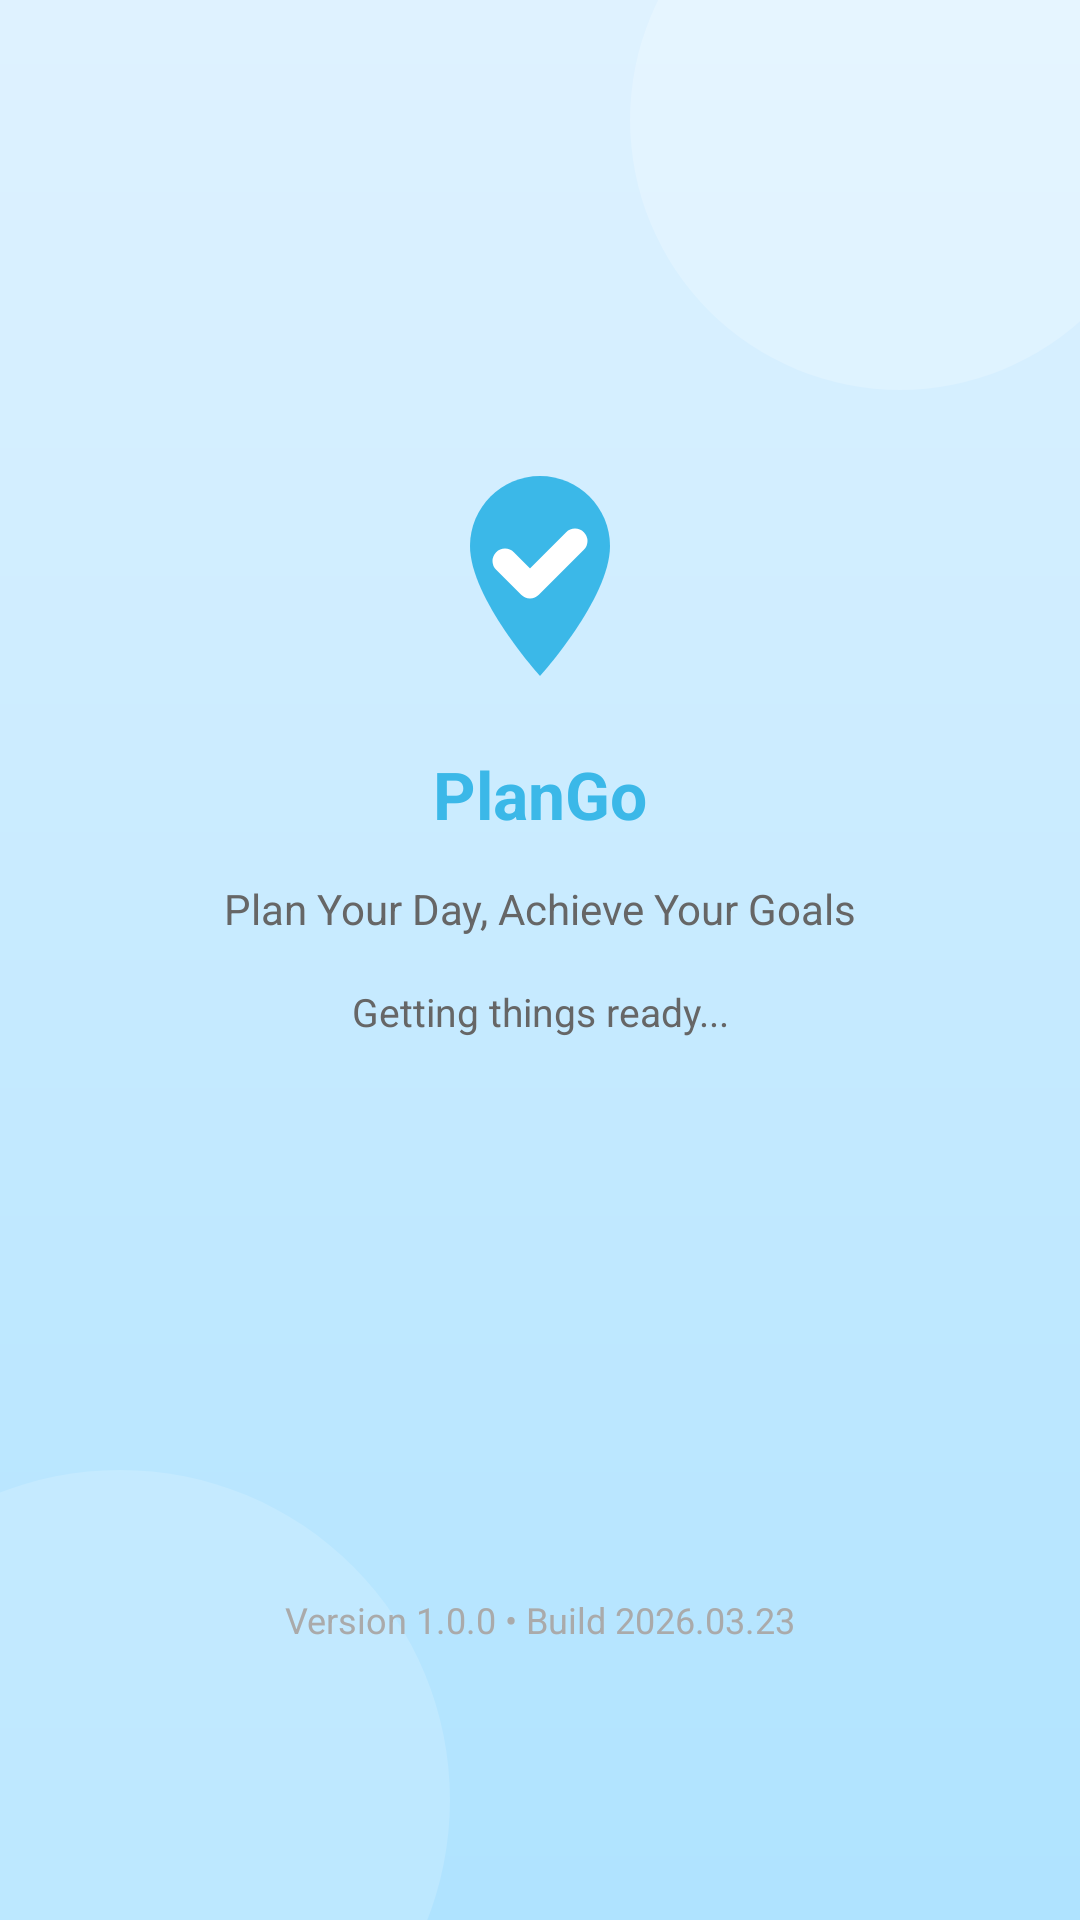

Reconstruct the res/layout file that produces this screen, plus the resources it refers to.
<!-- AndroidManifest.xml: activity theme Theme.SplashActivity -->
<!-- res/layout/activity_splash.xml -->
<?xml version="1.0" encoding="utf-8"?>
<androidx.constraintlayout.widget.ConstraintLayout xmlns:android="http://schemas.android.com/apk/res/android"
    xmlns:app="http://schemas.android.com/apk/res-auto"
    android:layout_width="match_parent"
    android:layout_height="match_parent"
    android:background="@drawable/bg_splash">

    <LinearLayout
        android:id="@+id/main_content_group"
        android:layout_width="237dp"
        android:layout_height="218dp"
        android:gravity="center_horizontal"
        android:orientation="vertical"
        app:layout_constraintBottom_toBottomOf="parent"
        app:layout_constraintEnd_toEndOf="parent"
        app:layout_constraintStart_toStartOf="parent"
        app:layout_constraintVertical_bias="0.36"
        app:layout_constraintTop_toTopOf="parent">

        <ImageView
            android:id="@+id/splash_logo"
            android:layout_width="80dp"
            android:layout_height="80dp"
            android:contentDescription="@string/app_name"
            android:src="@drawable/ic_logo" />

        <TextView
            android:id="@+id/splash_app_name"
            android:layout_width="237dp"
            android:layout_height="wrap_content"
            android:layout_marginTop="18dp"
            android:gravity="center"
            android:text="@string/app_name"
            android:textColor="@color/primary"
            android:textSize="22sp"
            android:textStyle="bold" />

        <TextView
            android:id="@+id/splash_tagline"
            android:layout_width="237dp"
            android:layout_height="wrap_content"
            android:layout_marginTop="14dp"
            android:gravity="center"
            android:text="@string/tagline"
            android:textColor="@color/grey_40"
            android:textSize="14sp" />

        <TextView
            android:id="@+id/splash_loading"
            android:layout_width="237dp"
            android:layout_height="wrap_content"
            android:layout_marginTop="16dp"
            android:gravity="center"
            android:text="@string/loading_text"
            android:textColor="@color/grey_40"
            android:textSize="13sp" />
    </LinearLayout>

    <TextView
        android:id="@+id/splash_version"
        android:layout_width="237dp"
        android:layout_height="wrap_content"
        android:layout_marginBottom="92dp"
        android:gravity="center"
        android:text="@string/version_text"
        android:textColor="@color/grey_67"
        android:textSize="12sp"
        app:layout_constraintBottom_toBottomOf="parent"
        app:layout_constraintEnd_toEndOf="parent"
        app:layout_constraintStart_toStartOf="parent" />

</androidx.constraintlayout.widget.ConstraintLayout>
<!-- resources referenced by this layout -->
<resources>
  <color name="grey_40">#666666</color>
  <color name="grey_67">#AAAAAA</color>
  <color name="primary">#3BB8E8</color>
  <!-- drawable bg_splash (drawable) -->
  <?xml version="1.0" encoding="utf-8"?>
  <layer-list xmlns:android="http://schemas.android.com/apk/res/android">
      <item>
          <shape android:shape="rectangle">
              <gradient
                  android:angle="270"
                  android:endColor="#AFE3FF"
                  android:startColor="#DFF2FF" />
          </shape>
      </item>
      <item
          android:width="180dp"
          android:height="180dp"
          android:gravity="top|end"
          android:top="-50dp"
          android:right="-30dp">
          <shape android:shape="oval">
              <solid android:color="#35FFFFFF" />
          </shape>
      </item>
      <item
          android:width="220dp"
          android:height="220dp"
          android:gravity="bottom|start"
          android:bottom="-70dp"
          android:left="-70dp">
          <shape android:shape="oval">
              <solid android:color="#28FFFFFF" />
          </shape>
      </item>
  </layer-list>
  <!-- drawable ic_logo (drawable) -->
  <vector xmlns:android="http://schemas.android.com/apk/res/android"
      android:width="80dp"
      android:height="80dp"
      android:viewportWidth="24"
      android:viewportHeight="24">
      
      <path
          android:fillColor="#3BB8E8"
          android:pathData="M12,2C8.14,2 5,5.14 5,9c0,5.25 7,13 7,13s7,-7.75 7,-13c0,-3.86 -3.14,-7 -7,-7z" />
      
      <path
          android:strokeColor="#FFFFFF"
          android:strokeWidth="2.5"
          android:strokeLineCap="round"
          android:strokeLineJoin="round"
          android:pathData="M8.5,10.5l2.5,2.5l4.5,-4.5" />
  </vector>
  <string name="app_name">PlanGo</string>
  <string name="loading_text">Getting things ready...</string>
  <string name="tagline">Plan Your Day, Achieve Your Goals</string>
  <string name="version_text">Version 1.0.0 • Build 2026.03.23</string>
  <style name="Theme.SplashActivity" parent="Theme.AppCompat.NoActionBar">
          <item name="android:windowBackground">@drawable/bg_splash</item>
          <item name="android:windowDisablePreview">true</item>
          <item name="android:windowNoTitle">true</item>
          <item name="android:statusBarColor">@color/primary</item>
          <item name="android:navigationBarColor">@color/surface</item>
      </style>
  <color name="surface">#FFFFFF</color>
</resources>
